Dataset: MLO (GitHub, JustinChien/111project_IDAL). Classes: benign, malignant.

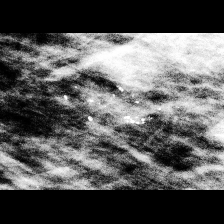
Label: benign

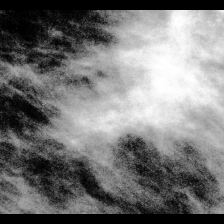
Label: benign

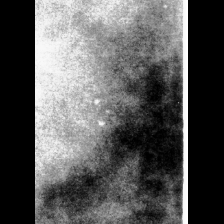
Label: benign

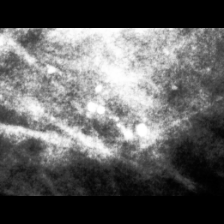
Label: malignant

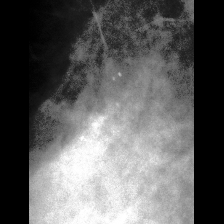
Label: malignant

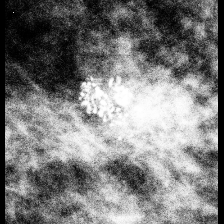
Label: malignant
